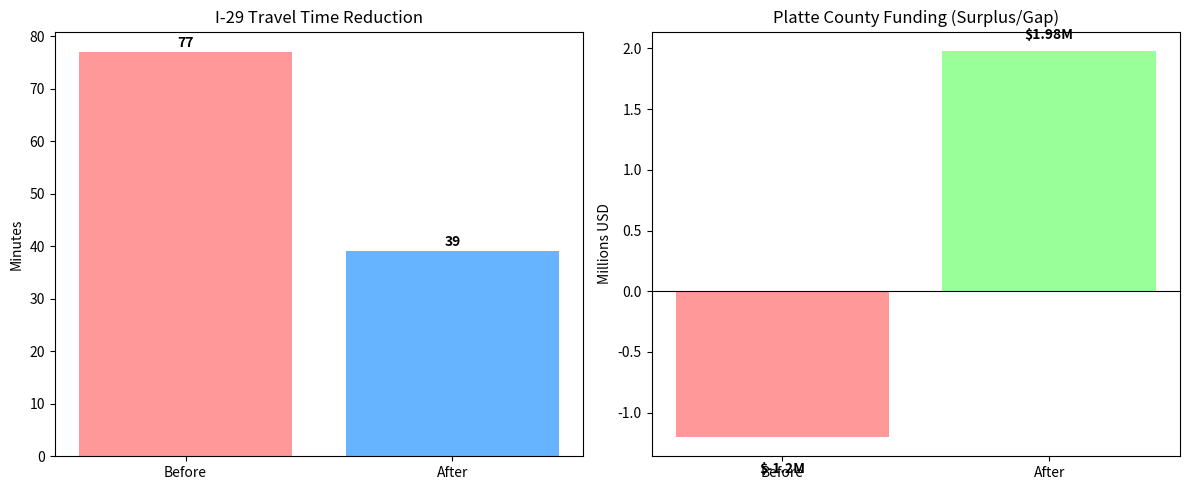

Write the Python code that produced this figure.
import matplotlib.pyplot as plt
import numpy as np

# Data for Victory Dashboard
categories = ['I-29 Travel Time (min)', 'Funding Status ($M)']
before = [77, -1.2] 
after = [39, 1.98] 

fig, (ax1, ax2) = plt.subplots(1, 2, figsize=(12, 5))

# Plot 1: Travel Time
ax1.bar(['Before', 'After'], [77, 39], color=['#ff9999', '#66b3ff'])
ax1.set_title('I-29 Travel Time Reduction')
ax1.set_ylabel('Minutes')
for i, v in enumerate([77, 39]):
    ax1.text(i, v + 1, str(v), ha='center', fontweight='bold')

# Plot 2: Funding
ax2.bar(['Before', 'After'], [-1.2, 1.98], color=['#ff9999', '#99ff99'])
ax2.set_title('Platte County Funding (Surplus/Gap)')
ax2.set_ylabel('Millions USD')
ax2.axhline(0, color='black', linewidth=0.8)
for i, v in enumerate([-1.2, 1.98]):
    ax2.text(i, v + (0.1 if v > 0 else -0.3), f'${v}M', ha='center', fontweight='bold')

plt.tight_layout()
plt.savefig('VICTORY_SUMMARY_20260206.png')
